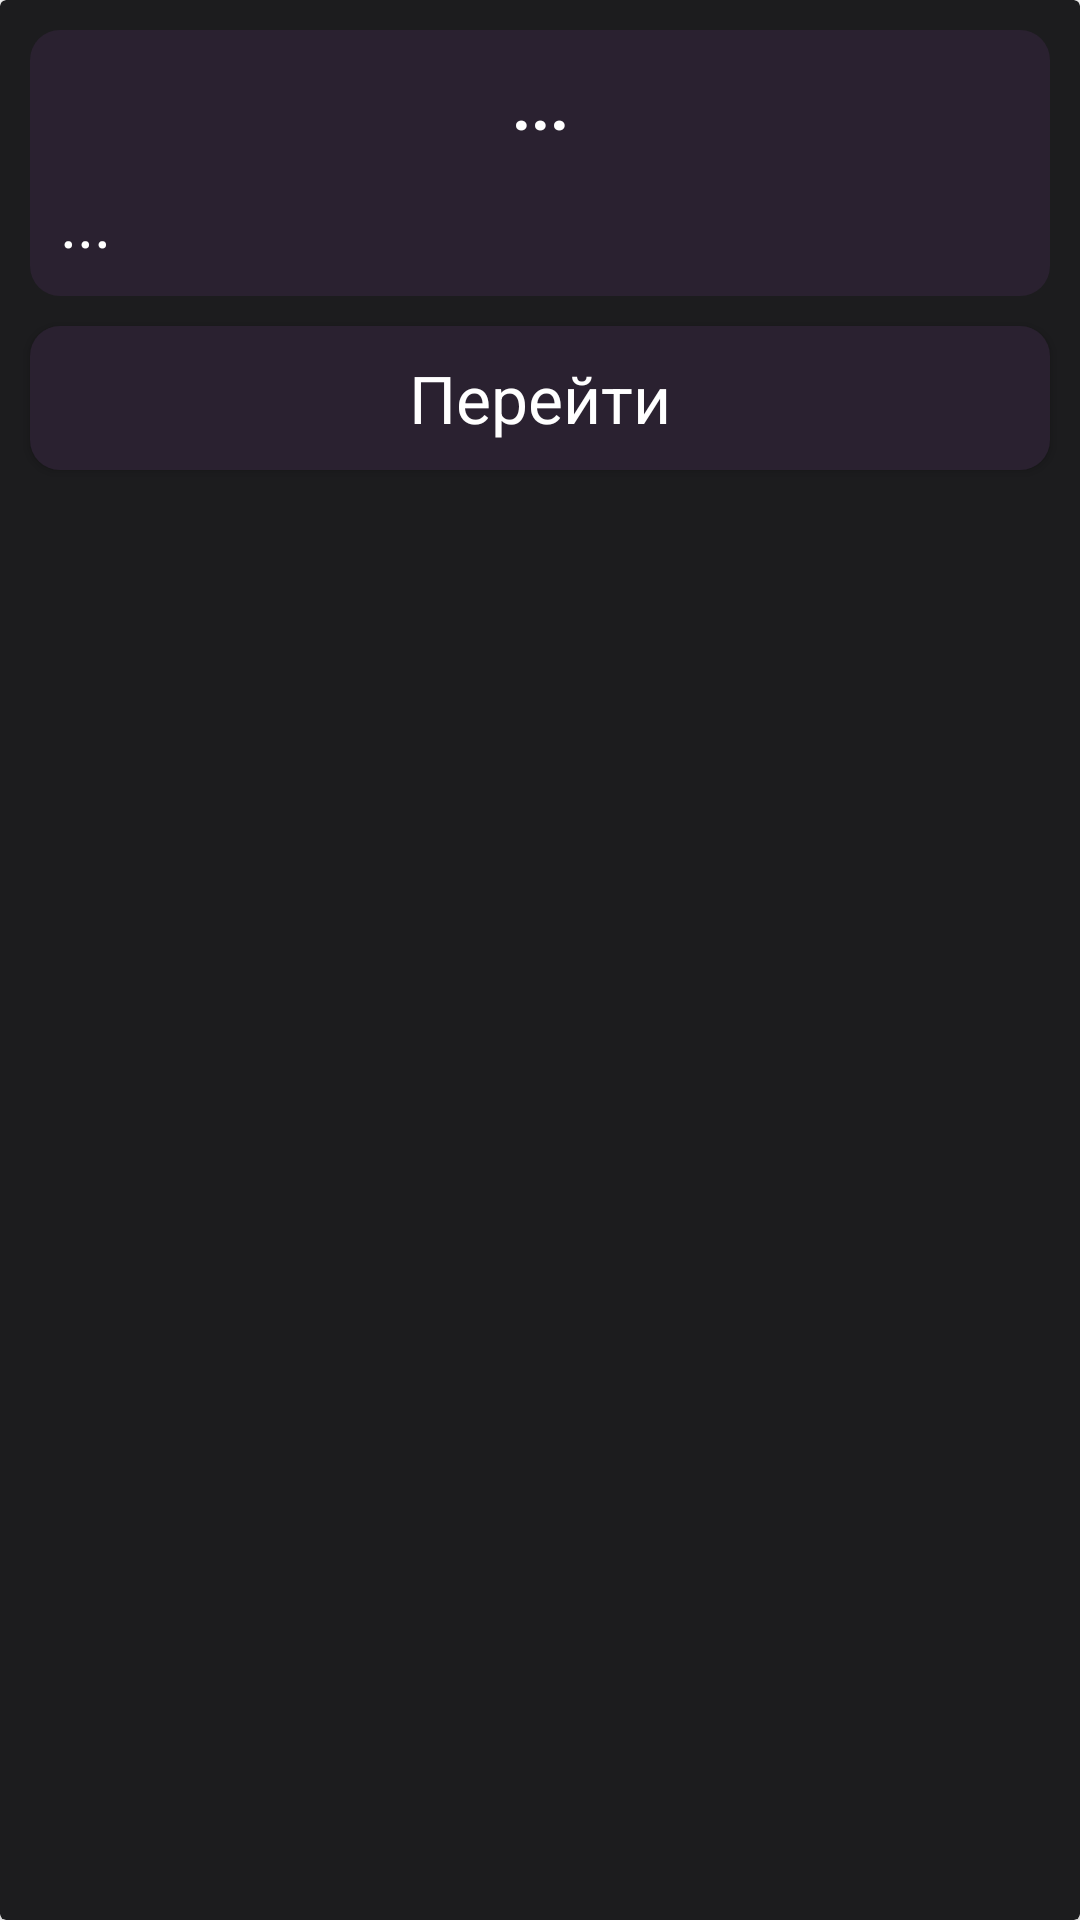

Reconstruct the res/layout file that produces this screen, plus the resources it refers to.
<!-- AndroidManifest.xml: application theme Theme.FitnessApp -->
<!-- res/layout/rv_item_classification.xml -->
<?xml version="1.0" encoding="utf-8"?>
<androidx.cardview.widget.CardView xmlns:android="http://schemas.android.com/apk/res/android"
    android:layout_width="match_parent"
    android:id="@+id/bodypartCardView"
    android:layout_height="wrap_content"
    android:backgroundTint="@color/app_background"
    >

    <LinearLayout
        android:orientation="vertical"
        android:layout_width="match_parent"
        android:layout_height="wrap_content">
        <LinearLayout
            android:orientation="vertical"
            android:layout_width="match_parent"
            android:layout_margin="10dp"
            android:padding="10dp"
            android:background="@drawable/shape_for_buttons"
            android:layout_height="wrap_content">
            <TextView
                android:layout_width="match_parent"
                android:id="@+id/classificationTV"
                android:text="..."
                android:gravity="center"
                android:textColor="@color/white"
                android:textStyle="bold"
                android:textSize="22sp"
                android:layout_height="wrap_content"/>

            <TextView
                android:layout_width="match_parent"
                android:id="@+id/descriptionTV"
                android:text="..."
                android:layout_marginTop="10dp"
                android:textColor="@color/white"
                android:textSize="22sp"
                android:layout_height="wrap_content"/>
        </LinearLayout>

        <androidx.appcompat.widget.AppCompatButton
            android:id="@+id/button_rv"
            android:singleLine="true"
            android:ellipsize="end"
            android:layout_marginStart="10dp"
            android:layout_marginEnd="10dp"
            android:layout_marginBottom="10dp"
            android:layout_width="match_parent"
            android:layout_height="match_parent"
            android:background="@drawable/shape_for_buttons"
            android:text="Перейти"
            android:textAllCaps="false"
            android:textColor="@color/white"
            android:textSize="22sp" />
    </LinearLayout>




</androidx.cardview.widget.CardView>
<!-- resources referenced by this layout -->
<resources>
  <color name="app_background">#1c1c1e</color>
  <color name="white">#FFFFFFFF</color>
  <!-- drawable shape_for_buttons (drawable) -->
  <?xml version="1.0" encoding="utf-8"?>
  <shape xmlns:android="http://schemas.android.com/apk/res/android">
      <solid android:color="@color/fourth_colour"/>
      <corners android:radius="10dp"/>
  </shape>
  <style name="Theme.FitnessApp" parent="Theme.MaterialComponents.DayNight.NoActionBar">
          
          <item name="colorPrimary">@color/app_background</item>
          <item name="colorPrimaryVariant">#d4c1de</item>
          <item name="colorOnError">#ff2d55</item>
          <item name="colorOnBackground">@color/app_background</item>
          
          <item name="fontFamily">@font/aldrich</item>
          <item name="android:statusBarColor">@color/app_background</item>
          
          <item name="android:navigationBarColor">@color/app_background</item>
  
          <item name="bottomSheetDialogTheme">@style/AppBottomSheetDialogTheme</item>
  
          
      </style>
  <color name="fourth_colour">#2A2130</color>
  <style name="AppBottomSheetDialogTheme" parent="Theme.Design.Light.BottomSheetDialog">
          <item name="bottomSheetStyle">@style/AppModelStyle</item>
      </style>
  <style name="AppModelStyle" parent="Widget.Design.BottomSheet.Modal">
          <item name="android:background">@drawable/bottom_sheet_shape</item>
      </style>
  <!-- drawable bottom_sheet_shape (drawable) -->
  <?xml version="1.0" encoding="utf-8"?>
  <shape xmlns:android="http://schemas.android.com/apk/res/android" android:shape="rectangle">
      <solid android:color="@color/white"/>
      <corners android:topLeftRadius="16dp" android:topRightRadius="16dp"/>
      <padding android:left="10dp" android:right="10dp" android:top="10dp"/>
  </shape>
</resources>
